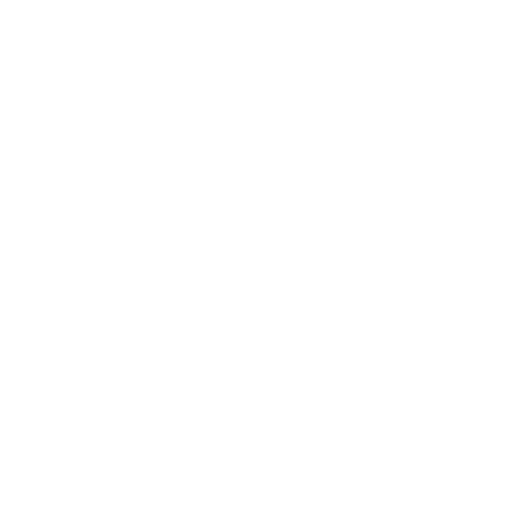
t = 0.00 s
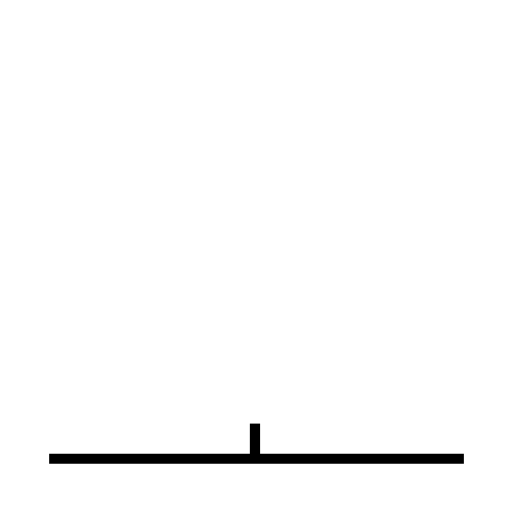
t = 1.32 s
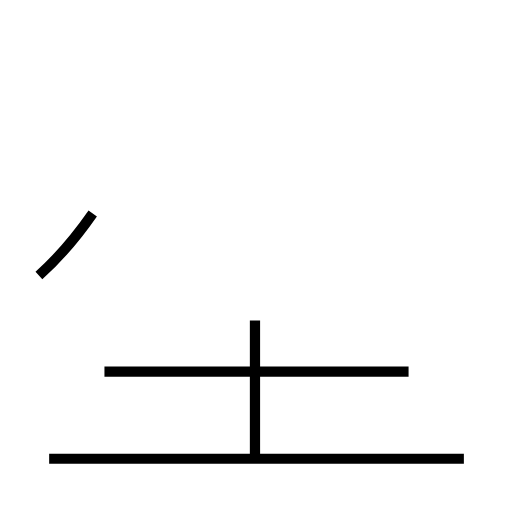
t = 2.75 s
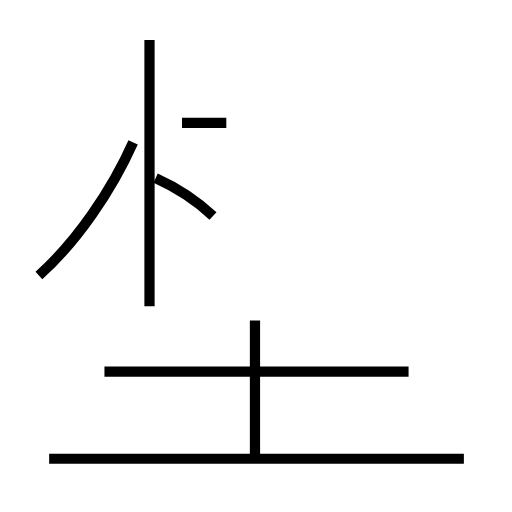
t = 4.10 s
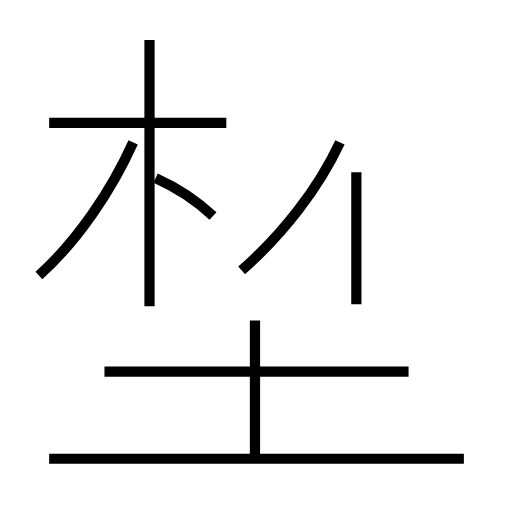
t = 5.35 s
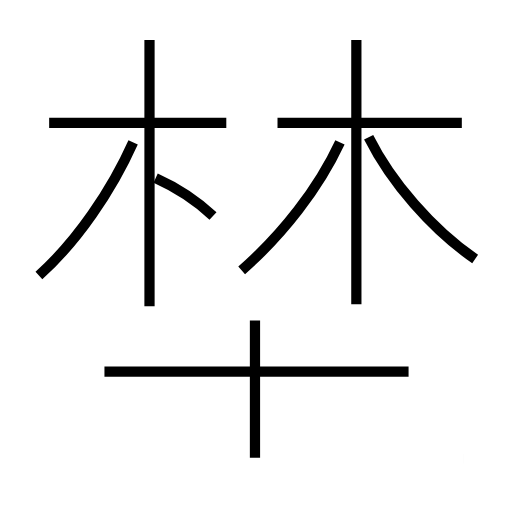
t = 6.76 s

The animated SVG that drew these frames (rendered in a browser with its animation timeline set to each time). Animation: 11 SMIL elements (animate=11); one cycle of 6.76 s.

<?xml version='1.0' encoding='utf-8'?>
<svg viewBox="0.0 -6.0 50.0 50.0" version="1.1" xmlns="http://www.w3.org/2000/svg"><rect x="-1000" y="-1000" width="2000" height="2000" stroke="white" fill="white" /><g style="fill:none;stroke:#000000;stroke-width:1"><path d="M 45.3 0.8 L 4.8 0.8 " transform="translate(0.0 38.0)" stroke-dasharray="40.5" stroke-dashoffset="40.5"><animate attributeName="stroke-dashoffset" from="40.5" to="0" dur="1.2149999999999999s" begin="0s; anim_end.end" fill="freeze" id="anim0" /></path><path d="M 24.9 0.7 L 24.9 -12.7 " transform="translate(0.0 38.0)" stroke-dasharray="13.399999999999999" stroke-dashoffset="13.399999999999999"><animate attributeName="stroke-dashoffset" from="13.399999999999999" to="0" dur="0.40199999999999997s" begin="anim0.end" fill="freeze" id="anim1" /></path><path d="M 10.2 -7.7 L 39.9 -7.7 " transform="translate(0.0 38.0)" stroke-dasharray="29.7" stroke-dashoffset="29.7"><animate attributeName="stroke-dashoffset" from="29.7" to="0" dur="0.8909999999999999s" begin="anim1.end" fill="freeze" id="anim2" /></path><path d="M 3.8 -17.1 C 7.5 -20.4 10.9 -25.4 13.0 -30.1 " transform="translate(0.0 38.0)" stroke-dasharray="16.03408136958501" stroke-dashoffset="16.03408136958501"><animate attributeName="stroke-dashoffset" from="16.03408136958501" to="0" dur="0.48102244108755027s" begin="anim2.end" fill="freeze" id="anim3" /></path><path d="M 14.6 -14.1 L 14.6 -40.1 " transform="translate(0.0 38.0)" stroke-dasharray="26.0" stroke-dashoffset="26.0"><animate attributeName="stroke-dashoffset" from="26.0" to="0" dur="0.78s" begin="anim3.end" fill="freeze" id="anim4" /></path><path d="M 20.8 -22.9 C 19.2 -24.4 17.2 -25.7 15.2 -26.6 " transform="translate(0.0 38.0)" stroke-dasharray="6.741268743582814" stroke-dashoffset="6.741268743582814"><animate attributeName="stroke-dashoffset" from="6.741268743582814" to="0" dur="0.2022380623074844s" begin="anim4.end" fill="freeze" id="anim5" /></path><path d="M 22.1 -32.0 L 4.8 -32.0 " transform="translate(0.0 38.0)" stroke-dasharray="17.3" stroke-dashoffset="17.3"><animate attributeName="stroke-dashoffset" from="17.3" to="0" dur="0.519s" begin="anim5.end" fill="freeze" id="anim6" /></path><path d="M 23.6 -17.6 C 27.6 -21.1 31.1 -25.6 33.2 -30.1 " transform="translate(0.0 38.0)" stroke-dasharray="15.868890681853294" stroke-dashoffset="15.868890681853294"><animate attributeName="stroke-dashoffset" from="15.868890681853294" to="0" dur="0.47606672045559884s" begin="anim6.end" fill="freeze" id="anim7" /></path><path d="M 34.8 -14.3 L 34.8 -40.1 " transform="translate(0.0 38.0)" stroke-dasharray="25.8" stroke-dashoffset="25.8"><animate attributeName="stroke-dashoffset" from="25.8" to="0" dur="0.774s" begin="anim7.end" fill="freeze" id="anim8" /></path><path d="M 46.4 -18.7 C 42.2 -21.6 38.2 -26.2 36.0 -30.6 " transform="translate(0.0 38.0)" stroke-dasharray="15.955149409320308" stroke-dashoffset="15.955149409320308"><animate attributeName="stroke-dashoffset" from="15.955149409320308" to="0" dur="0.4786544822796092s" begin="anim8.end" fill="freeze" id="anim9" /></path><path d="M 45.1 -32.0 L 27.1 -32.0" transform="translate(0.0 38.0)" stroke-dasharray="18.0" stroke-dashoffset="18.0"><animate attributeName="stroke-dashoffset" from="18.0" to="0" dur="0.54s" begin="anim9.end" fill="freeze" id="anim_end" /></path></g></svg>
